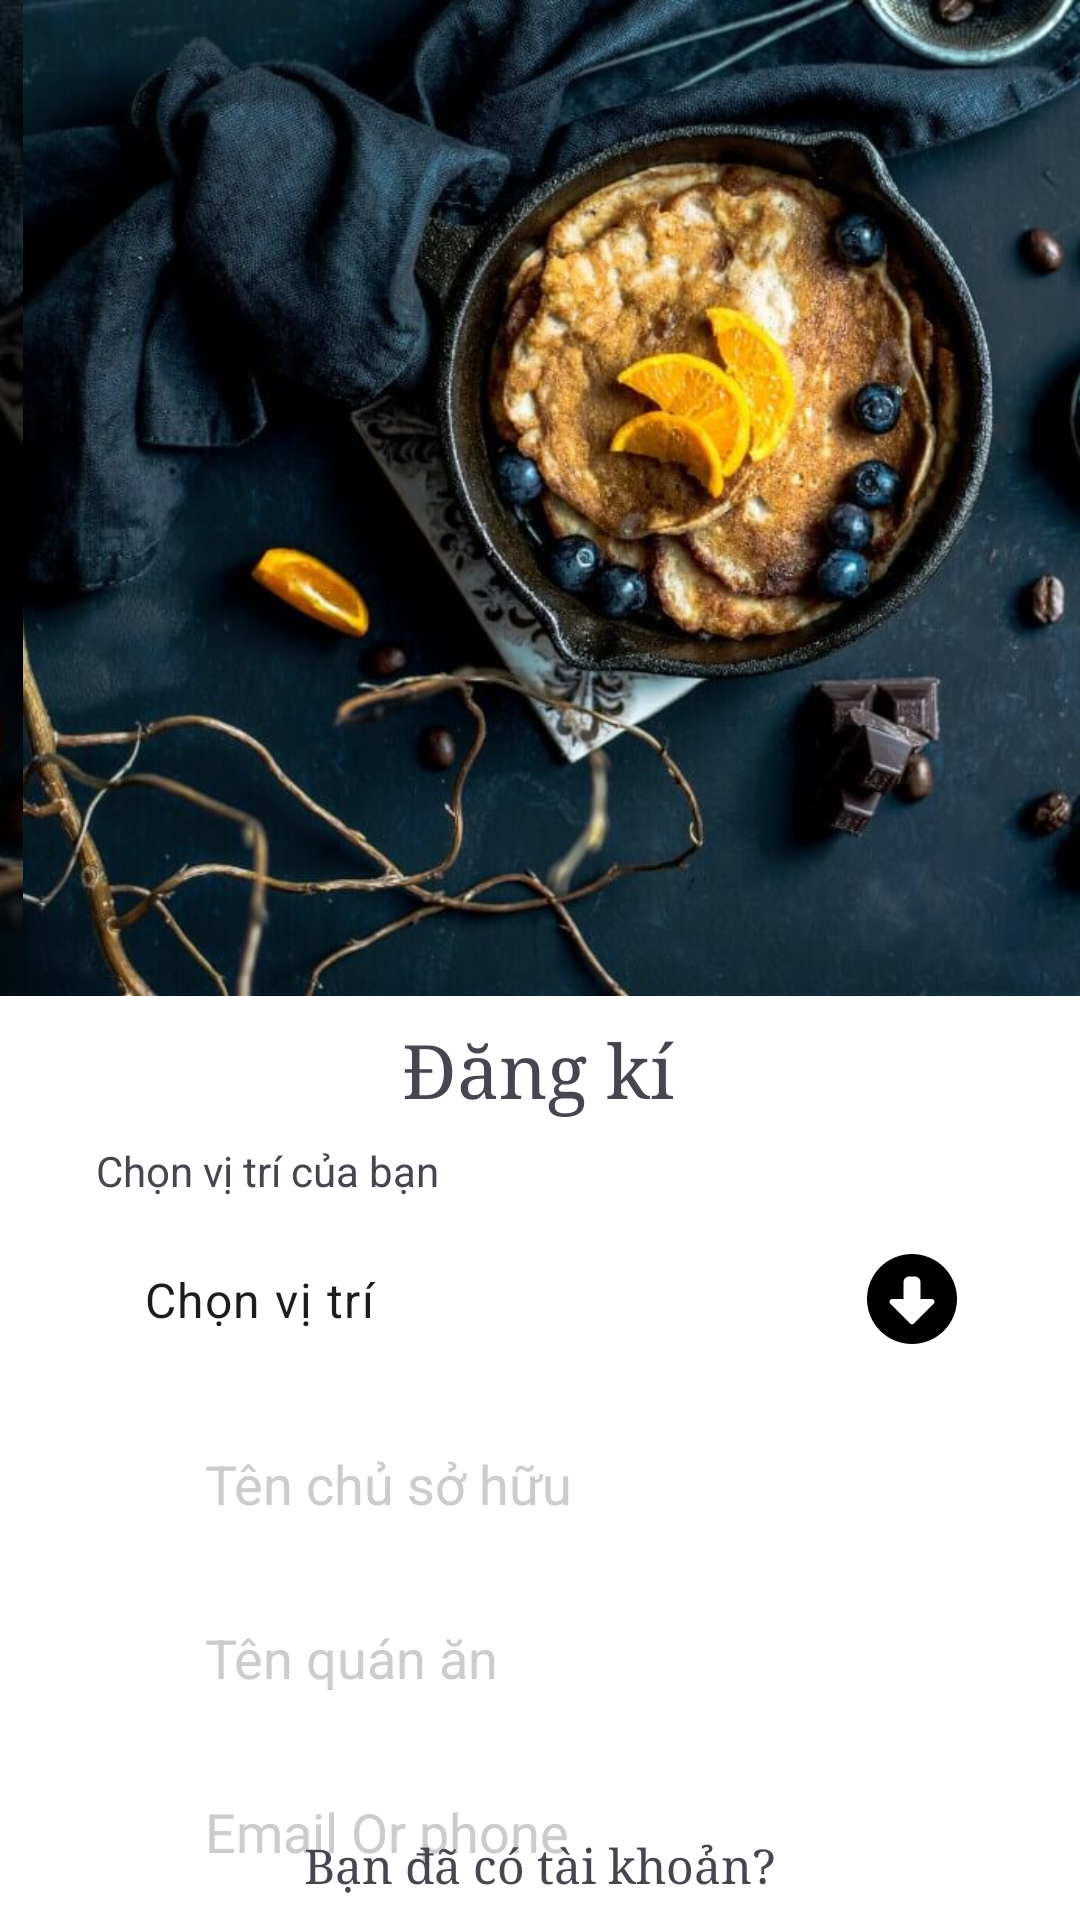

Android layout source for this screen:
<!-- AndroidManifest.xml: application theme Theme.AdminFoodApp -->
<!-- res/layout/activity_sign.xml -->
<?xml version="1.0" encoding="utf-8"?>
<androidx.constraintlayout.widget.ConstraintLayout xmlns:android="http://schemas.android.com/apk/res/android"
    xmlns:app="http://schemas.android.com/apk/res-auto"
    xmlns:tools="http://schemas.android.com/tools"
    android:id="@+id/main"
    android:layout_width="match_parent"
    android:layout_height="match_parent"
    android:background="@color/white"
    tools:layout_editor_absoluteX="0dp"
    tools:layout_editor_absoluteY="15dp">

    <ImageView
        android:id="@+id/imageView"
        android:layout_width="513dp"
        android:layout_height="332dp"
        android:background="@drawable/fade_mask"
        android:src="@drawable/anh1"
        tools:layout_editor_absoluteX="-88dp"
        tools:layout_editor_absoluteY="-74dp" />

    <TextView
        android:id="@+id/textView"
        android:layout_width="wrap_content"
        android:layout_height="wrap_content"
        android:layout_marginTop="8dp"
        android:fontFamily="serif"
        android:text="Đăng kí"
        android:textSize="25dp"
        app:layout_constraintEnd_toEndOf="parent"
        app:layout_constraintHorizontal_bias="0.498"
        app:layout_constraintStart_toStartOf="parent"
        app:layout_constraintTop_toBottomOf="@+id/imageView" />


    <TextView
        android:id="@+id/textView7"
        android:layout_width="wrap_content"
        android:layout_height="wrap_content"
        android:layout_marginStart="32dp"
        android:layout_marginTop="8dp"
        android:text="Chọn vị trí của bạn"
        app:layout_constraintStart_toStartOf="parent"
        app:layout_constraintTop_toBottomOf="@+id/textView" />

    <com.google.android.material.textfield.TextInputLayout
        android:id="@+id/textInputLayout"
        style="@style/Widget.Material3.TextInputLayout.FilledBox.Dense.ExposedDropdownMenu"
        android:layout_width="match_parent"
        android:layout_height="57dp"
        android:layout_marginStart="32dp"
        android:layout_marginTop="32dp"
        android:layout_marginEnd="32dp"
        android:background="@android:color/transparent"
        app:boxBackgroundColor="@android:color/white"
        app:boxStrokeWidth="0dp"
        app:boxStrokeWidthFocused="0dp"
        app:endIconDrawable="@drawable/down"
        app:endIconTint="@color/black"
        app:layout_constraintEnd_toEndOf="parent"
        app:layout_constraintStart_toStartOf="parent"
        app:layout_constraintTop_toBottomOf="@+id/textView">

        <AutoCompleteTextView
            android:id="@+id/listOfLocation"
            android:layout_width="match_parent"
            android:layout_height="match_parent"
            android:background="@android:color/transparent"
            android:gravity="center_vertical"
            android:inputType="none"
            android:paddingTop="0dp"
            android:paddingBottom="0dp"
            android:text="Chọn vị trí" />
    </com.google.android.material.textfield.TextInputLayout>


    <EditText
        android:id="@+id/editTextTextEmailAddress2"
        android:layout_width="243dp"
        android:layout_height="50dp"
        android:layout_marginTop="8dp"
        android:background="@drawable/edittext_background"
        android:ems="10"
        android:hint="Tên chủ sở hữu"
        android:inputType="textEmailAddress"
        android:paddingStart="10dp"
        android:textColorHint="#CCCCCC"
        app:layout_constraintEnd_toEndOf="@+id/textInputLayout"
        app:layout_constraintHorizontal_bias="0.496"
        app:layout_constraintStart_toStartOf="@+id/textInputLayout"
        app:layout_constraintTop_toBottomOf="@+id/textInputLayout" />


    <EditText
        android:id="@+id/editTextText"
        android:layout_width="243dp"
        android:layout_height="50dp"
        android:layout_marginTop="8dp"
        android:background="@drawable/edittext_background"
        android:ems="10"
        android:hint="Tên quán ăn"
        android:inputType="textEmailAddress"
        android:paddingStart="10dp"
        android:textColorHint="#CCCCCC"
        app:layout_constraintEnd_toEndOf="@+id/editTextTextEmailAddress2"
        app:layout_constraintStart_toStartOf="@+id/editTextTextEmailAddress2"
        app:layout_constraintTop_toBottomOf="@+id/editTextTextEmailAddress2" />


    <EditText
        android:id="@+id/EmailOrPhone"
        android:layout_width="243dp"
        android:layout_height="50dp"
        android:layout_marginTop="8dp"
        android:background="@drawable/edittext_background"
        android:ems="10"
        android:hint="Email Or phone"
        android:inputType="textEmailAddress"
        android:paddingStart="10dp"
        android:textColorHint="#CCCCCC"
        app:layout_constraintEnd_toEndOf="@+id/editTextText"
        app:layout_constraintHorizontal_bias="0.496"
        app:layout_constraintStart_toStartOf="@+id/editTextText"
        app:layout_constraintTop_toBottomOf="@+id/editTextText" />

    <EditText
        android:id="@+id/SignPassword"
        android:layout_width="243dp"
        android:layout_height="50dp"
        android:layout_marginTop="8dp"
        android:background="@drawable/edittext_background"
        android:ems="10"
        android:hint="Mật khẩu"
        android:inputType="textPassword"
        android:paddingStart="10dp"
        android:textColorHint="#CCCCCC"
        app:layout_constraintEnd_toEndOf="@+id/EmailOrPhone"
        app:layout_constraintStart_toStartOf="@+id/EmailOrPhone"
        app:layout_constraintTop_toBottomOf="@+id/EmailOrPhone" />

    <androidx.appcompat.widget.AppCompatButton
        android:id="@+id/createButton"
        android:layout_width="156dp"
        android:layout_height="52dp"
        android:layout_marginTop="16dp"
        android:background="@drawable/colorbutton"
        android:text="Đăng kí"
        app:layout_constraintEnd_toEndOf="parent"
        app:layout_constraintStart_toStartOf="parent"
        app:layout_constraintTop_toBottomOf="@+id/SignPassword" />

    <TextView
        android:id="@+id/alreadyhaveButton"
        android:layout_width="wrap_content"
        android:layout_height="wrap_content"
        android:layout_marginBottom="8dp"
        android:fontFamily="serif"
        android:text="Bạn đã có tài khoản?"
        android:textSize="16sp"
        app:layout_constraintBottom_toBottomOf="parent"
        app:layout_constraintEnd_toEndOf="@+id/createButton"
        app:layout_constraintStart_toStartOf="@+id/createButton" />



</androidx.constraintlayout.widget.ConstraintLayout>
<!-- resources referenced by this layout -->
<resources>
  <color name="black">#FF000000</color>
  <color name="white">#FFFFFFFF</color>
  <!-- drawable anh1: jpg bitmap (drawable, 100625 bytes) -->
  <!-- drawable colorbutton (drawable) -->
  <?xml version="1.0" encoding="utf-8"?>
  <shape xmlns:android="http://schemas.android.com/apk/res/android">
      <gradient android:angle="-45" android:startColor="#9FB6CD" android:endColor="#2F4F4F"/>
      <corners android:radius="15dp"/>
  </shape>
  <!-- drawable down (drawable) -->
  <vector xmlns:android="http://schemas.android.com/apk/res/android"
      android:width="30dp"
      android:height="30dp"
      android:viewportWidth="512"
      android:viewportHeight="512">
    <path
        android:fillColor="#FF000000"
        android:pathData="M256,0a256,256 0,1 0,0 512A256,256 0,1 0,256 0zM244.7,395.3l-112,-112c-4.6,-4.6 -5.9,-11.5 -3.5,-17.4s8.3,-9.9 14.8,-9.9l64,0 0,-96c0,-17.7 14.3,-32 32,-32l32,0c17.7,0 32,14.3 32,32l0,96 64,0c6.5,0 12.3,3.9 14.8,9.9s1.1,12.9 -3.5,17.4l-112,112c-6.2,6.2 -16.4,6.2 -22.6,0z"/>
  </vector>
  <!-- drawable edittext_background (drawable) -->
  <?xml version="1.0" encoding="utf-8"?>
  <shape xmlns:android="http://schemas.android.com/apk/res/android"
      android:shape="rectangle">
  
      
      <corners android:radius="8dp" />
  
      
      <stroke
          android:width="2.5dp"
          android:color="#FFFFFF" />
  
      
      <solid android:color="#FFFFFF" />
  </shape>
  <!-- drawable fade_mask (drawable) -->
  <layer-list xmlns:android="http://schemas.android.com/apk/res/android">
      
      <item>
          <bitmap
              android:src="@drawable/anh1"
          android:gravity="center"/>
      </item>
  
      
      <item>
          <shape android:shape="rectangle">
              <gradient
                  android:type="radial"
                  android:gradientRadius="400dp"
                  android:centerColor="#00000000"
              android:endColor="#FF000000"
              android:useLevel="false" />
          </shape>
      </item>
  </layer-list>
  <style name="Theme.AdminFoodApp" parent="Base.Theme.AdminFoodApp" />
  <style name="Base.Theme.AdminFoodApp" parent="Theme.Material3.DayNight.NoActionBar">
          
          
      </style>
</resources>
